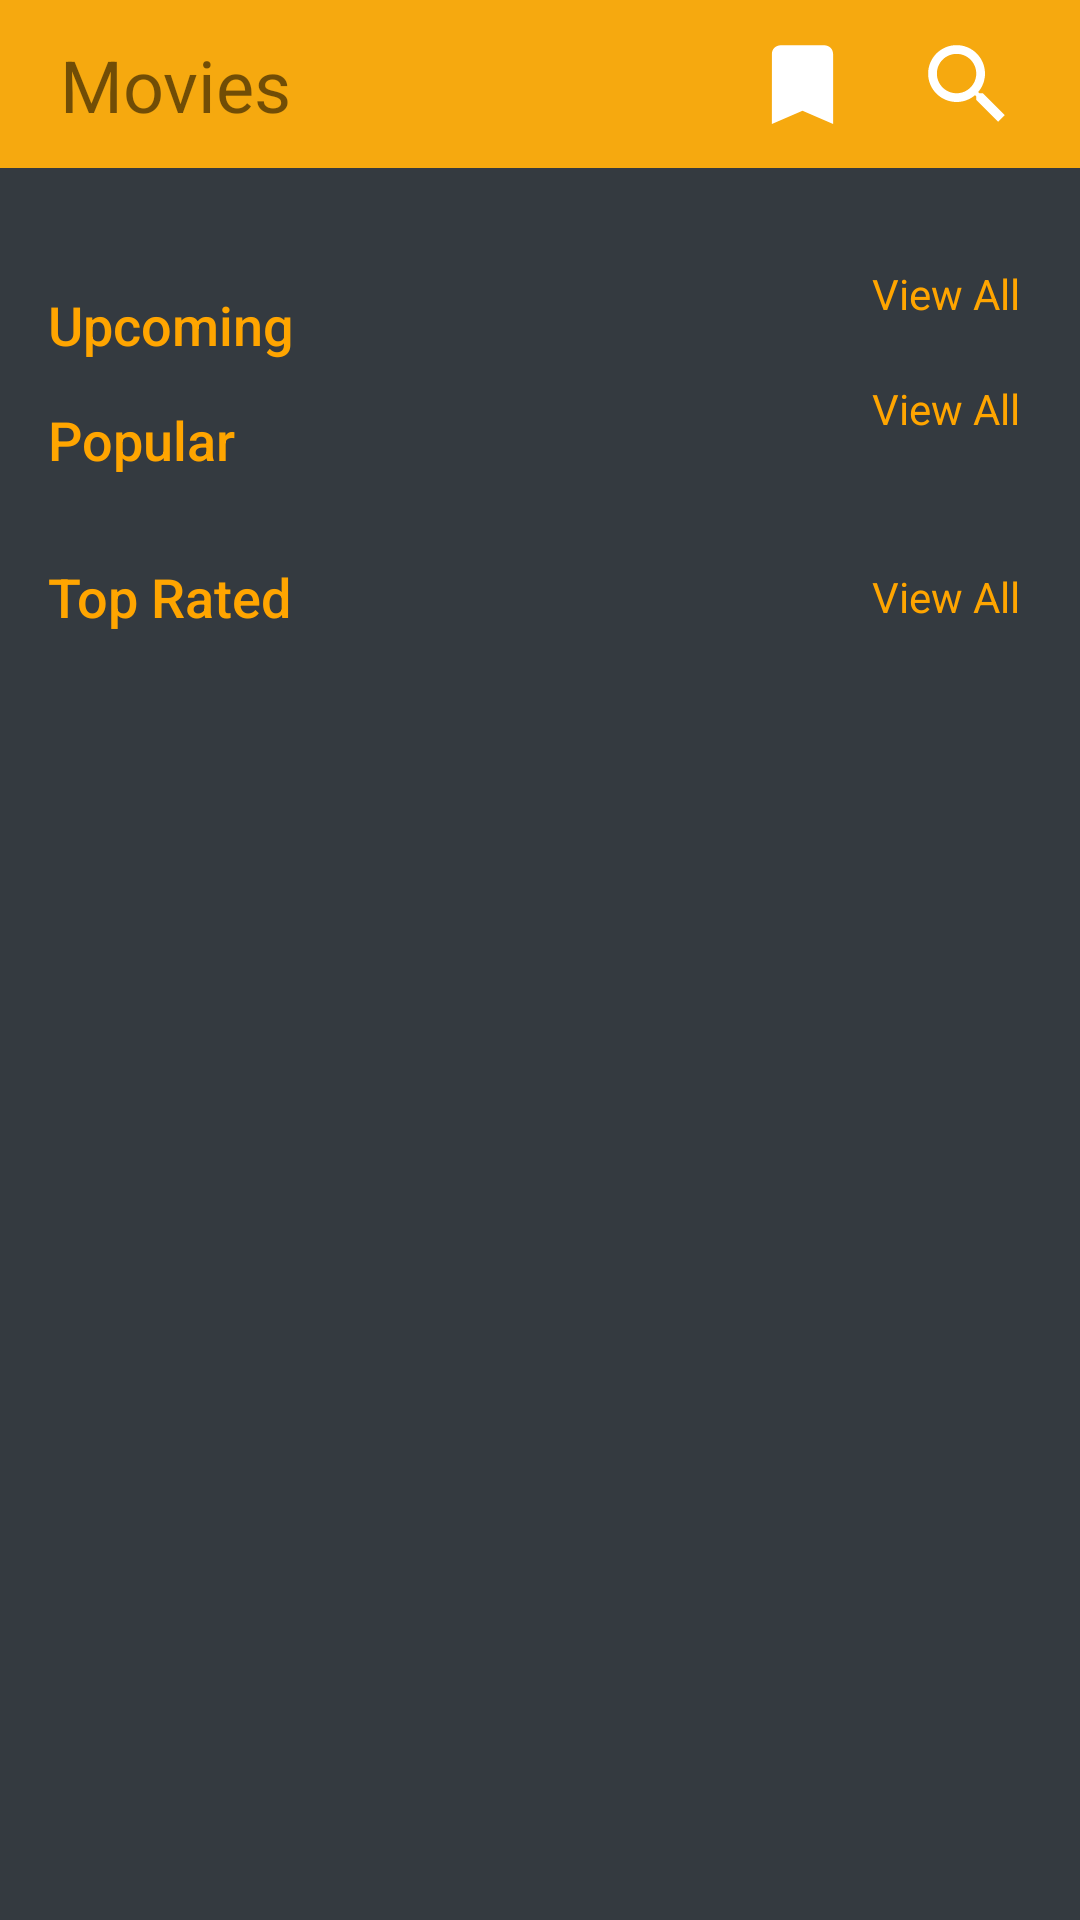

Reconstruct the res/layout file that produces this screen, plus the resources it refers to.
<!-- AndroidManifest.xml: application theme Theme.MovieAppMVVM -->
<!-- res/layout/fragment_movies.xml -->
<?xml version="1.0" encoding="utf-8"?>
<androidx.constraintlayout.widget.ConstraintLayout xmlns:android="http://schemas.android.com/apk/res/android"
    xmlns:tools="http://schemas.android.com/tools"
    android:layout_width="match_parent"
    android:layout_height="match_parent"
    tools:context=".ui.movies.MoviesFragment"
    xmlns:app="http://schemas.android.com/apk/res-auto"
    android:background="#343a40">

    <com.google.android.material.appbar.AppBarLayout
        android:id="@+id/appBarLayout"
        android:layout_width="match_parent"
        android:layout_height="?actionBarSize"
        app:layout_constraintEnd_toEndOf="parent"
        app:layout_constraintStart_toStartOf="parent"
        app:layout_constraintTop_toTopOf="parent">

        <androidx.constraintlayout.widget.ConstraintLayout
            android:layout_width="match_parent"
            android:layout_height="match_parent">

            <TextView
                android:id="@+id/textView4"
                android:layout_width="wrap_content"
                android:layout_height="wrap_content"
                android:layout_marginStart="20dp"
                android:text="@string/movies"
                android:textSize="24sp"
                app:layout_constraintBottom_toBottomOf="parent"
                app:layout_constraintStart_toStartOf="parent"
                app:layout_constraintTop_toTopOf="parent" />

            <ImageView
                android:id="@+id/searchButton"
                android:layout_width="35dp"
                android:layout_height="35dp"
                android:layout_marginEnd="20dp"
                android:contentDescription="@string/search_button"
                android:src="@drawable/ic_baseline_search_24"
                app:layout_constraintBottom_toBottomOf="parent"
                app:layout_constraintEnd_toEndOf="parent"
                app:layout_constraintTop_toTopOf="parent" />

            <ImageView
                android:id="@+id/bookMarkButton"
                android:layout_width="35dp"
                android:layout_height="35dp"
                android:src="@drawable/ic_bookmark"
                app:layout_constraintEnd_toStartOf="@+id/searchButton"
                app:layout_constraintTop_toTopOf="@+id/searchButton"
                android:layout_marginEnd="20dp"/>
        </androidx.constraintlayout.widget.ConstraintLayout>
    </com.google.android.material.appbar.AppBarLayout>

    <androidx.core.widget.NestedScrollView
        android:layout_width="match_parent"
        android:layout_height="0dp"
        app:layout_constraintTop_toBottomOf="@id/appBarLayout"
        app:layout_constraintBottom_toBottomOf="parent">
        <androidx.constraintlayout.widget.ConstraintLayout
            android:layout_width="match_parent"
            android:layout_height="wrap_content">

            <androidx.recyclerview.widget.RecyclerView
                android:id="@+id/recyclerViewNowPlaying"
                android:layout_height="wrap_content"
                android:orientation="horizontal"
                android:scrollbars="none"
                android:layout_width="0dp"
                app:layout_constraintStart_toStartOf="parent"
                app:layout_constraintEnd_toEndOf="parent"
                android:layout_marginTop="24dp"
                app:layout_constraintTop_toTopOf="parent"
                app:layoutManager="androidx.recyclerview.widget.LinearLayoutManager"
                tools:listitem="@layout/item_now_playing" />


            <TextView
                android:id="@+id/text_upcoming"
                style="@style/TextAppearance.AppCompat.Title"
                android:layout_width="wrap_content"
                android:layout_height="wrap_content"
                android:text="@string/upcoming"
                android:textSize="18dp"
                android:layout_marginTop="16dp"
                android:layout_marginStart="16dp"
                app:layout_constraintStart_toStartOf="parent"
                app:layout_constraintTop_toBottomOf="@id/recyclerViewNowPlaying"
                tools:ignore="SpUsage"
                android:textColor="@color/orange"/>

            <TextView
                android:id="@+id/textViewAllUpcoming"
                style="@style/TextAppearance.AppCompat.Display1"
                android:layout_width="wrap_content"
                android:layout_height="wrap_content"
                android:layout_marginEnd="16dp"
                android:clickable="true"
                android:focusable="true"
                android:foreground="?android:attr/selectableItemBackground"
                android:minHeight="48dp"
                android:padding="4dp"
                android:text="@string/view_all"
                android:textSize="14dp"
                app:layout_constraintBottom_toBottomOf="@id/text_upcoming"
                app:layout_constraintEnd_toEndOf="parent"
                app:layout_constraintTop_toTopOf="@id/text_upcoming"
                tools:ignore="SpUsage"
                android:textColor="@color/orange"/>


            <androidx.recyclerview.widget.RecyclerView
                android:id="@+id/recycler_view_upcoming"
                android:layout_width="match_parent"
                android:layout_height="wrap_content"
                android:layout_marginTop="4dp"
                android:orientation="horizontal"
                app:layoutManager="androidx.recyclerview.widget.LinearLayoutManager"
                app:layout_constraintTop_toBottomOf="@id/text_upcoming"
                tools:layout_editor_absoluteX="0dp"
                tools:listitem="@layout/item_movie_home" />

            <TextView
                android:textColor="@color/orange"
                android:id="@+id/text_popular"
                style="@style/TextAppearance.AppCompat.Title"
                android:layout_width="wrap_content"
                android:layout_height="wrap_content"
                android:text="@string/popular"
                android:textSize="18dp"
                android:layout_marginTop="10dp"
                android:layout_marginStart="16dp"
                app:layout_constraintStart_toStartOf="parent"
                app:layout_constraintTop_toBottomOf="@id/recycler_view_upcoming"
                tools:ignore="SpUsage" />

            <TextView
                android:id="@+id/textViewAllPopular"
                style="@style/TextAppearance.AppCompat.Display1"
                android:layout_width="wrap_content"
                android:layout_height="wrap_content"
                android:layout_marginEnd="16dp"
                android:clickable="true"
                android:focusable="true"
                android:foreground="?android:attr/selectableItemBackground"
                android:minHeight="48dp"
                android:padding="4dp"
                android:text="@string/view_all"
                android:textSize="14dp"
                app:layout_constraintBottom_toBottomOf="@id/text_popular"
                app:layout_constraintEnd_toEndOf="parent"
                app:layout_constraintTop_toTopOf="@id/text_popular"
                tools:ignore="SpUsage"
                android:textColor="@color/orange"/>


            <androidx.recyclerview.widget.RecyclerView
                android:id="@+id/recyclerViewPopular"
                android:layout_width="0dp"
                android:layout_height="wrap_content"
                android:layout_marginTop="6dp"
                android:orientation="horizontal"
                android:scrollbars="none"
                app:layoutManager="androidx.recyclerview.widget.LinearLayoutManager"
                app:layout_constraintEnd_toEndOf="parent"
                app:layout_constraintHorizontal_bias="0.0"
                app:layout_constraintStart_toStartOf="parent"
                app:layout_constraintTop_toBottomOf="@id/textViewAllPopular"
                tools:listitem="@layout/item_movie_home" />

            <TextView
                android:id="@+id/text_top_rated"
                style="@style/TextAppearance.AppCompat.Title"
                android:layout_width="wrap_content"
                android:layout_height="wrap_content"
                android:text="@string/top_rated"
                android:textSize="18dp"
                android:textColor="@color/orange"
                android:layout_marginStart="16dp"
                android:layout_marginTop="10dp"
                app:layout_constraintStart_toStartOf="parent"
                app:layout_constraintTop_toBottomOf="@id/recyclerViewPopular"
                tools:ignore="SpUsage" />

            <TextView
                android:id="@+id/textViewVllTopRated"
                style="@style/TextAppearance.AppCompat.Display1"
                android:layout_width="wrap_content"
                android:layout_height="wrap_content"
                android:text="@string/view_all"
                android:textSize="14dp"
                android:padding="4dp"
                app:layout_constraintTop_toTopOf="@id/text_top_rated"
                app:layout_constraintBottom_toBottomOf="@id/text_top_rated"
                app:layout_constraintEnd_toEndOf="parent"
                android:layout_marginEnd="16dp"
                tools:ignore="SpUsage"
                android:textColor="@color/orange"/>

            <androidx.recyclerview.widget.RecyclerView
                android:id="@+id/recycler_view_top_rated"
                android:layout_width="match_parent"
                android:layout_height="wrap_content"
                android:orientation="horizontal"
                android:layout_marginTop="4dp"
                android:layout_marginBottom="16dp"
                android:clickable="true"
                android:focusable="true"
                android:foreground="?android:attr/selectableItemBackground"
                app:layout_constraintTop_toBottomOf="@id/text_top_rated"
                app:layout_constraintBottom_toBottomOf="parent"
                tools:listitem="@layout/item_movie_home"
                app:layoutManager="androidx.recyclerview.widget.LinearLayoutManager"/>

            <ProgressBar
                android:id="@+id/progressBar"
                style="?android:attr/progressBarStyle"
                android:layout_width="wrap_content"
                android:layout_height="wrap_content"
                android:visibility="gone"
                app:layout_constraintBottom_toBottomOf="parent"
                app:layout_constraintEnd_toEndOf="parent"
                app:layout_constraintStart_toStartOf="parent"
                app:layout_constraintTop_toTopOf="parent" />

        </androidx.constraintlayout.widget.ConstraintLayout>
    </androidx.core.widget.NestedScrollView>
</androidx.constraintlayout.widget.ConstraintLayout>
<!-- res/layout/item_now_playing.xml (included above) -->
<?xml version="1.0" encoding="utf-8"?>
<androidx.constraintlayout.widget.ConstraintLayout
    xmlns:android="http://schemas.android.com/apk/res/android"
    android:layout_width="match_parent"
    android:layout_height="match_parent"
    xmlns:app="http://schemas.android.com/apk/res-auto">


    <androidx.cardview.widget.CardView
        android:layout_width="match_parent"
        android:layout_height="164dp"
        android:layout_marginStart="16dp"
        android:layout_marginEnd="16dp"
        android:layout_marginBottom="4dp"
        android:layout_marginTop="4dp"
        android:foreground="?android:attr/selectableItemBackground"
        app:cardElevation="0dp"
        app:layout_constraintTop_toTopOf="parent"
        app:layout_constraintBottom_toBottomOf="parent"
        app:cardCornerRadius="10dp">

        <androidx.constraintlayout.widget.ConstraintLayout
            android:layout_width="match_parent"
            android:layout_height="match_parent">

            <ImageView
                android:id="@+id/itemImageView"
                android:layout_width="match_parent"
                android:layout_height="match_parent"
                android:scaleType="fitXY"
             />

            <View
                android:layout_width="match_parent"
                android:layout_height="82dp"
                android:alpha="0.2"
                app:layout_constraintBottom_toBottomOf="parent"
                android:background="@drawable/card_gradient_black"/>

            <TextView
                android:id="@+id/itemTextView"
                style="@style/TextAppearance.AppCompat.Title"
                android:layout_width="0dp"
                android:layout_height="wrap_content"
                android:lines="1"
                android:textSize="18dp"
                android:layout_marginStart="16dp"
                android:layout_marginEnd="16dp"
                android:layout_marginBottom="10dp"
                android:textColor="@color/orange"
                app:layout_constraintStart_toStartOf="parent"
                app:layout_constraintEnd_toEndOf="parent"
                app:layout_constraintBottom_toBottomOf="parent"
                android:text="Film Name"
               />

        </androidx.constraintlayout.widget.ConstraintLayout>

    </androidx.cardview.widget.CardView>

</androidx.constraintlayout.widget.ConstraintLayout>
<!-- res/layout/item_movie_home.xml (included above) -->
<?xml version="1.0" encoding="utf-8"?>
<androidx.constraintlayout.widget.ConstraintLayout
    xmlns:android="http://schemas.android.com/apk/res/android"
    android:layout_width="wrap_content"
    android:layout_height="wrap_content"
    android:layout_marginStart="10dp"
    xmlns:app="http://schemas.android.com/apk/res-auto"
    xmlns:tools="http://schemas.android.com/tools">



    <androidx.cardview.widget.CardView
        android:id="@+id/movie_image_card"
        android:layout_width="125dp"
        android:layout_height="170dp"
        android:foreground="?android:attr/selectableItemBackground"
        app:layout_constraintTop_toTopOf="parent"
        app:layout_constraintStart_toStartOf="parent"
        app:cardElevation="0dp"
        app:cardCornerRadius="8dp">

        <ImageView
            android:id="@+id/imageView"
            android:layout_width="match_parent"
            android:layout_height="match_parent"
            tools:src="@tools:sample/avatars"
            android:scaleType="fitXY"
            android:contentDescription="@string/movie_image" />

    </androidx.cardview.widget.CardView>

    <TextView
        android:id="@+id/titleTextView"
        style="@style/TextAppearance.AppCompat.Headline"
        android:layout_width="0dp"
        android:layout_height="wrap_content"
        android:layout_marginTop="6dp"
        android:lines="1"
        android:textColor="@color/orange"
        android:layout_marginStart="2dp"
        android:layout_marginEnd="2dp"
        android:ellipsize="end"
        android:textSize="14dp"
        app:layout_constraintTop_toBottomOf="@id/movie_image_card"
        app:layout_constraintStart_toStartOf="@id/movie_image_card"
        app:layout_constraintEnd_toEndOf="@id/movie_image_card"
        tools:text="@tools:sample/full_names"
        tools:ignore="SpUsage" />

    <TextView
        android:id="@+id/movieRatingTextView"
        style="@style/TextAppearance.AppCompat.Caption"
        android:layout_width="0dp"
        android:layout_height="wrap_content"
        android:lines="1"
        android:textColor="@color/orange"
        android:layout_marginStart="2dp"
        android:layout_marginEnd="2dp"
        android:layout_marginTop="2dp"
        android:ellipsize="end"
        android:textSize="12dp"
        app:layout_constraintTop_toBottomOf="@id/titleTextView"
        app:layout_constraintStart_toStartOf="@id/movie_image_card"
        app:layout_constraintEnd_toEndOf="@id/movie_image_card"
        android:drawablePadding="4dp"
        tools:text="5.0"
        tools:ignore="SpUsage"
        app:drawableStartCompat="@drawable/ic_baseline_star_24" />



</androidx.constraintlayout.widget.ConstraintLayout>
<!-- resources referenced by this layout -->
<resources>
  <color name="orange">#FFA500</color>
  <!-- drawable ic_baseline_search_24 (drawable) -->
  <vector
      android:height="42dp"
      android:tint="#FFFFFF"
      android:viewportHeight="24"
      android:viewportWidth="24"
      android:width="42dp" xmlns:android="http://schemas.android.com/apk/res/android">
  
  
      <path
          android:fillColor="@android:color/white"
          android:pathData="M15.5,14h-0.79l-0.28,-0.27C15.41,12.59 16,11.11 16,9.5 16,5.91 13.09,3 9.5,3S3,5.91 3,9.5 5.91,16 9.5,16c1.61,0 3.09,-0.59 4.23,-1.57l0.27,0.28v0.79l5,4.99L20.49,19l-4.99,-5zM9.5,14C7.01,14 5,11.99 5,9.5S7.01,5 9.5,5 14,7.01 14,9.5 11.99,14 9.5,14z"/>
  </vector>
  <!-- drawable ic_baseline_star_24 (drawable) -->
  <vector
      android:height="16dp"
      android:tint="#FFCE31"
      android:viewportHeight="24" android:viewportWidth="24"
      android:width="16dp" xmlns:android="http://schemas.android.com/apk/res/android">
      <path
          android:fillColor="@android:color/white"
          android:pathData="M12,17.27L18.18,21l-1.64,-7.03L22,9.24l-7.19,-0.61L12,2 9.19,8.63 2,9.24l5.46,4.73L5.82,21z"/>
  </vector>
  <!-- drawable ic_bookmark (drawable) -->
  <vector android:height="24dp"
      android:tint="#FFFFFF"
      android:viewportHeight="24"
      android:viewportWidth="24"
      android:width="24dp"
      xmlns:android="http://schemas.android.com/apk/res/android">
      <path android:fillColor="@android:color/white"
          android:pathData="M17,3H7c-1.1,0 -1.99,0.9 -1.99,2L5,21l7,-3 7,3V5c0,-1.1 -0.9,-2 -2,-2z"/>
  </vector>
  <string name="movie_image">Movie Image</string>
  <string name="movies">Movies</string>
  <string name="popular">Popular</string>
  <string name="search_button">Search Button</string>
  <string name="top_rated">Top Rated</string>
  <string name="upcoming">Upcoming</string>
  <string name="view_all">View All</string>
  <style name="Theme.MovieAppMVVM" parent="Theme.MaterialComponents.DayNight.NoActionBar">
          
          <item name="colorPrimary">@color/sunsetFlower</item>
          <item name="colorPrimaryVariant">@color/orange</item>
          <item name="colorOnPrimary">@color/black</item>
          
  
          
          <item name="android:statusBarColor" tools:targetApi="l">?attr/colorPrimaryVariant</item>
  
      </style>
  <color name="sunsetFlower">#F6A90F</color>
  <color name="black">#FF000000</color>
</resources>
